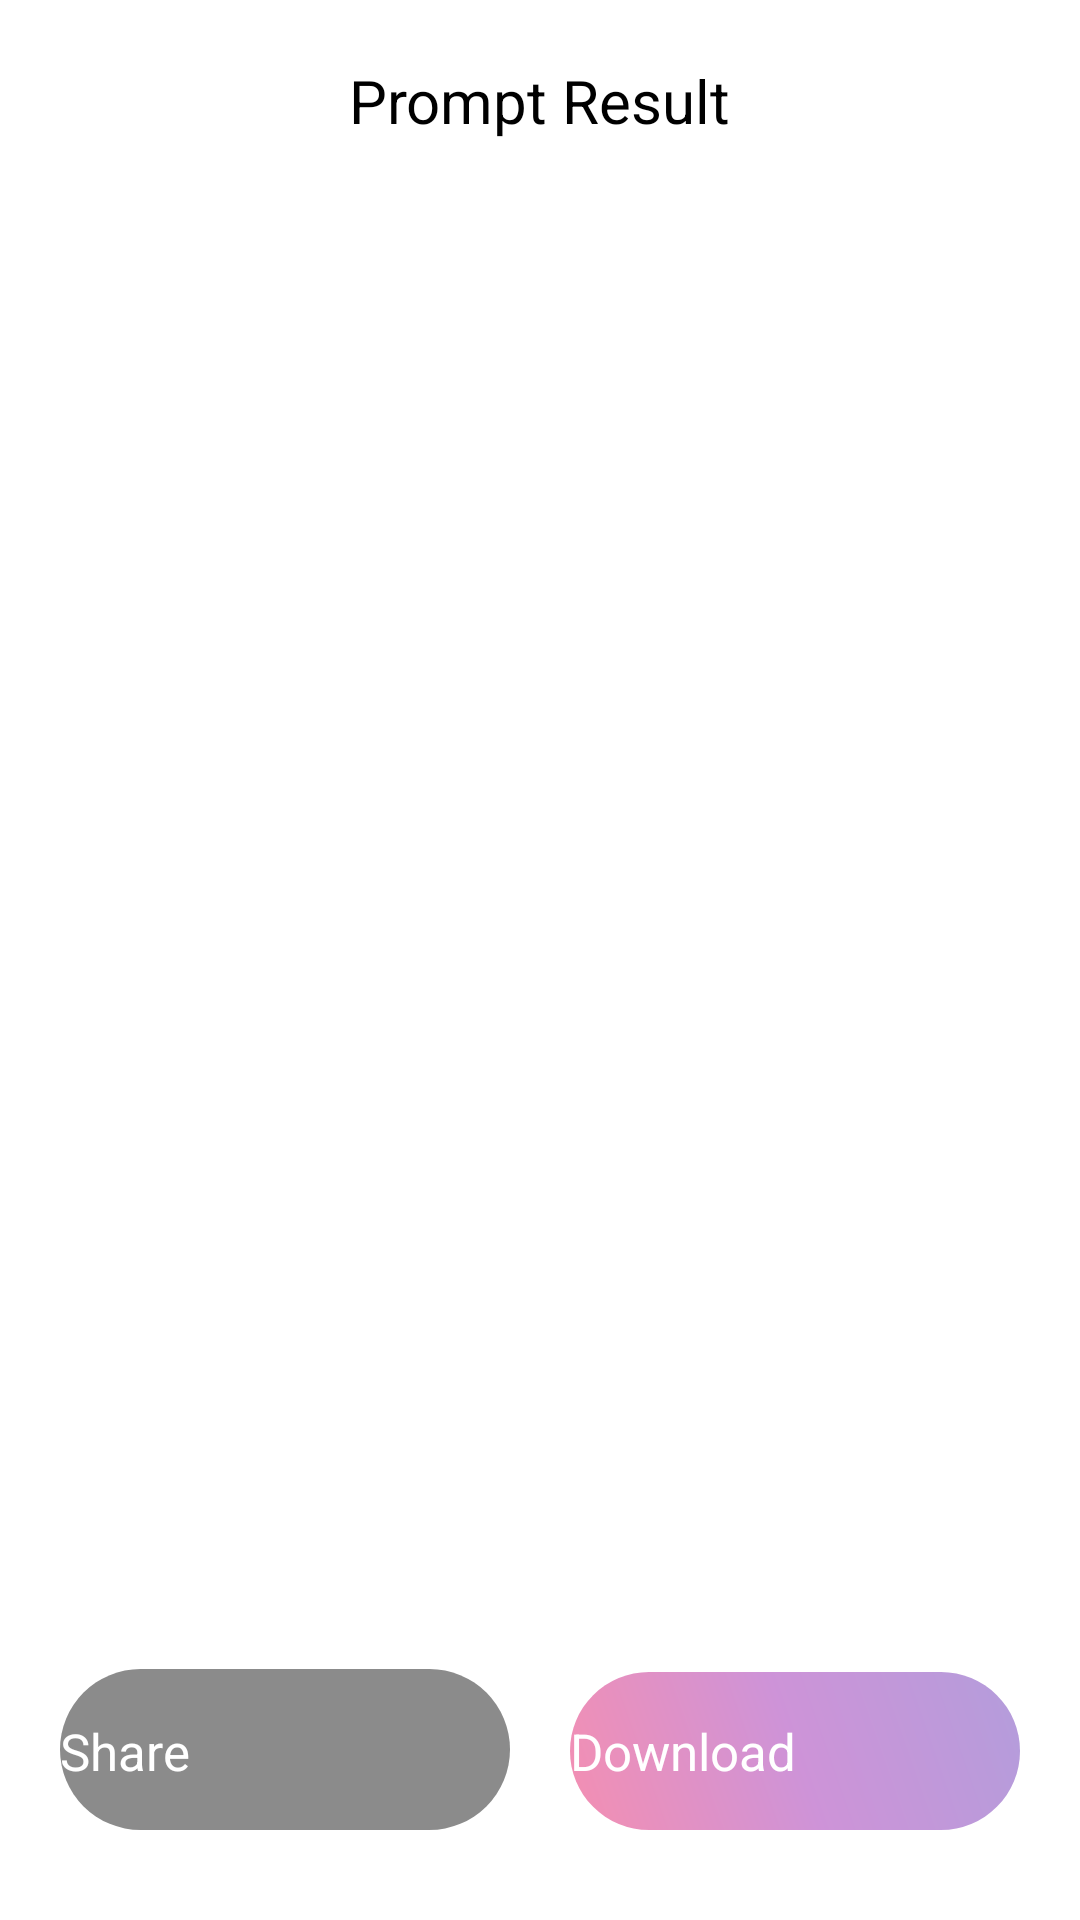

This screen was rendered from an Android layout file. Write that file and the resources it references.
<!-- AndroidManifest.xml: application theme Theme.App.Starting -->
<!-- res/layout/fragment_single_result.xml -->
<?xml version="1.0" encoding="utf-8"?>
<androidx.constraintlayout.widget.ConstraintLayout xmlns:android="http://schemas.android.com/apk/res/android"
    xmlns:app="http://schemas.android.com/apk/res-auto"
    xmlns:tools="http://schemas.android.com/tools"
    android:layout_width="match_parent"
    android:layout_height="match_parent"
    tools:context=".presentation.results.AllResultsFragment">

        <com.google.android.material.imageview.ShapeableImageView
            android:id="@+id/imageView"
            android:layout_width="wrap_content"
            android:layout_height="0dp"
            android:layout_marginTop="20dp"
            android:layout_marginBottom="20dp"
            android:adjustViewBounds="true"
            android:background="@drawable/edit_text_shape"
            android:scaleType="fitCenter"
            app:layout_constraintBottom_toTopOf="@+id/btnShare"
            app:layout_constraintEnd_toStartOf="@+id/guideline3"
            app:layout_constraintStart_toStartOf="@+id/guideline4"
            app:layout_constraintTop_toBottomOf="@+id/textView"
            app:shapeAppearanceOverlay="@style/circular" />

        <androidx.constraintlayout.widget.Guideline
            android:id="@+id/guideline3"
            android:layout_width="wrap_content"
            android:layout_height="wrap_content"
            android:orientation="vertical"
            app:layout_constraintGuide_end="20dp" />

        <androidx.constraintlayout.widget.Guideline
            android:id="@+id/guideline4"
            android:layout_width="wrap_content"
            android:layout_height="wrap_content"
            android:orientation="vertical"
            app:layout_constraintGuide_begin="20dp" />

        <TextView
            android:id="@+id/textView"
            android:layout_width="wrap_content"
            android:layout_height="wrap_content"
            android:layout_marginTop="20dp"
            android:text="@string/prompt_result"
            android:textSize="20sp"
            app:layout_constraintEnd_toStartOf="@+id/guideline3"
            app:layout_constraintStart_toStartOf="@+id/guideline4"
            app:layout_constraintTop_toTopOf="parent" />

        <ImageView
            android:id="@+id/btnBack"
            android:layout_width="wrap_content"
            android:layout_height="wrap_content"
            android:src="@drawable/back_button"
            app:layout_constraintBottom_toBottomOf="@+id/textView"
            app:layout_constraintStart_toStartOf="@+id/guideline4"
            app:layout_constraintTop_toTopOf="@+id/textView" />


        <Button
            android:id="@+id/btnShare"
            android:layout_width="0dp"
            android:layout_height="wrap_content"
            android:layout_marginEnd="10dp"
            android:layout_marginBottom="30dp"
            android:alpha="0.5"
            android:background="@drawable/button_gradient"
            android:backgroundTint="@color/text_field_background"
            android:clickable="false"
            android:enabled="false"
            android:paddingTop="16dp"
            android:paddingBottom="15dp"
            android:text="@string/share"
            android:textColor="@color/white"
            android:textSize="17sp"
            app:backgroundTint="@null"
            app:icon="@drawable/share_icon"
            app:iconGravity="textStart"
            app:iconSize="20dp"
            app:iconTint="@color/white"
            app:layout_constraintBottom_toBottomOf="parent"
            app:layout_constraintEnd_toStartOf="@+id/btnDownload"
            app:layout_constraintHorizontal_bias="0.5"
            app:layout_constraintStart_toStartOf="@+id/guideline4" />

        <Button
            android:id="@+id/btnDownload"
            android:layout_width="0dp"
            android:layout_height="wrap_content"
            android:layout_marginStart="10dp"
            android:layout_marginBottom="30dp"
            android:alpha="0.5"
            android:background="@drawable/button_gradient"
            android:clickable="false"
            android:enabled="false"
            android:paddingTop="15dp"
            android:paddingBottom="15dp"
            android:text="@string/download"
            android:textColor="@color/white"
            android:textSize="17sp"
            app:backgroundTint="@null"
            app:icon="@drawable/download_icon"
            app:iconGravity="textStart"
            app:iconSize="20dp"
            app:iconTint="@color/white"
            app:layout_constraintBottom_toBottomOf="parent"
            app:layout_constraintEnd_toStartOf="@+id/guideline3"
            app:layout_constraintHorizontal_bias="0.5"
            app:layout_constraintStart_toEndOf="@+id/btnShare" />

        <ImageView
            android:id="@+id/btnFavorite"
            android:layout_width="wrap_content"
            android:layout_height="wrap_content"
            android:src="@drawable/favorite_icon"
            app:layout_constraintBottom_toBottomOf="@+id/textView"
            app:layout_constraintEnd_toStartOf="@+id/guideline3"
            app:layout_constraintTop_toTopOf="@+id/textView" />

        <ImageView
            android:id="@+id/btnReport"
            android:layout_width="wrap_content"
            android:layout_height="wrap_content"
            android:layout_marginEnd="16dp"
            android:src="@drawable/exclamation"
            app:layout_constraintBottom_toBottomOf="@+id/textView"
            app:layout_constraintEnd_toStartOf="@+id/btnFavorite"
            app:layout_constraintTop_toTopOf="@+id/textView" />

</androidx.constraintlayout.widget.ConstraintLayout>
<!-- resources referenced by this layout -->
<resources>
  <color name="text_field_background">#161616</color>
  <color name="white">#FFFFFFFF</color>
  <!-- drawable back_button (drawable) -->
  <vector xmlns:android="http://schemas.android.com/apk/res/android"
      android:width="40dp"
      android:height="40dp"
      android:viewportWidth="24"
      android:viewportHeight="24">
    <path
        android:fillColor="@color/white"
        android:pathData="M19,11H9l3.29,-3.29a1,1 0,0 0,0 -1.42,1 1,0 0,0 -1.41,0l-4.29,4.3A2,2 0,0 0,6 12H6a2,2 0,0 0,0.59 1.4l4.29,4.3a1,1 0,1 0,1.41 -1.42L9,13H19a1,1 0,0 0,0 -2Z"/>
  </vector>
  <!-- drawable button_gradient (drawable) -->
  <?xml version="1.0" encoding="utf-8"?>
  <shape xmlns:android="http://schemas.android.com/apk/res/android"
      android:shape="rectangle">
  
  <gradient
      android:startColor="#E91E63"
      android:centerColor="#9C27B0"
      android:endColor="#673AB7"
      android:angle="45"
      android:type="linear" />
      <corners android:radius="30dp"/>
  
  
  </shape>
  <!-- drawable edit_text_shape (drawable) -->
  <?xml version="1.0" encoding="utf-8"?>
  <shape xmlns:android="http://schemas.android.com/apk/res/android"
      android:shape="rectangle">
      <corners android:radius="7dp" />
      <solid android:color="@color/text_field_background" />
      <padding android:padding = "16dp"/>
  
  </shape>
  <!-- drawable exclamation (drawable) -->
  <vector xmlns:android="http://schemas.android.com/apk/res/android"
      android:width="27dp"
      android:height="27dp"
      android:viewportWidth="512"
      android:viewportHeight="512">
    <path
        android:pathData="M256,0C114.61,0 0,114.61 0,256s114.61,256 256,256s256,-114.61 256,-256S397.39,0 256,0zM256,472c-119.3,0 -216,-96.7 -216,-216S136.7,40 256,40s216,96.7 216,216S375.3,472 256,472z"
        android:fillColor="@color/white"/>
    <path
        android:pathData="M240,234.66l6.23,85.34l19.55,0l6.22,-86.13l0,-105.88l-32,0z"
        android:fillColor="@color/white"/>
    <path
        android:pathData="M240,352h32v32h-32z"
        android:fillColor="@color/white"/>
  </vector>
  <string name="download">Download</string>
  <string name="prompt_result">Prompt Result</string>
  <string name="share">Share</string>
  <style name="circular">
          <item name="cornerSize">5%</item>
      </style>
  <style name="Theme.App.Starting" parent="Theme.SplashScreen">
          
          <item name="windowSplashScreenBackground">@color/black</item>
  
          
          <item name="windowSplashScreenAnimatedIcon">@drawable/creavision_logo</item>
          
          <item name="windowSplashScreenAnimationDuration">200</item>
  
          
          <item name="postSplashScreenTheme">@style/Theme.CreaVision</item>
      </style>
  <color name="black">#FF000000</color>
  <style name="Theme.CreaVision" parent="Base.Theme.CreaVision" />
  <style name="Base.Theme.CreaVision" parent="Theme.Material3.DayNight.NoActionBar">
          
          <item name="android:windowBackground">@color/window_background</item>
          <item name="android:textColor">@color/white</item>
          <item name="colorPrimary">@color/colorPrimary</item>
          <item name="colorPrimaryDark">@color/colorPrimaryDark</item>
          <item name="colorSurface">@color/colorSurface</item>
          <item name="android:fontFamily">@font/poppins</item>
  
      </style>
  <color name="window_background">#010102</color>
  <color name="colorPrimary">#E91E63</color>
  <color name="colorPrimaryDark">#010102</color>
  <color name="colorSurface">#181a20</color>
</resources>
